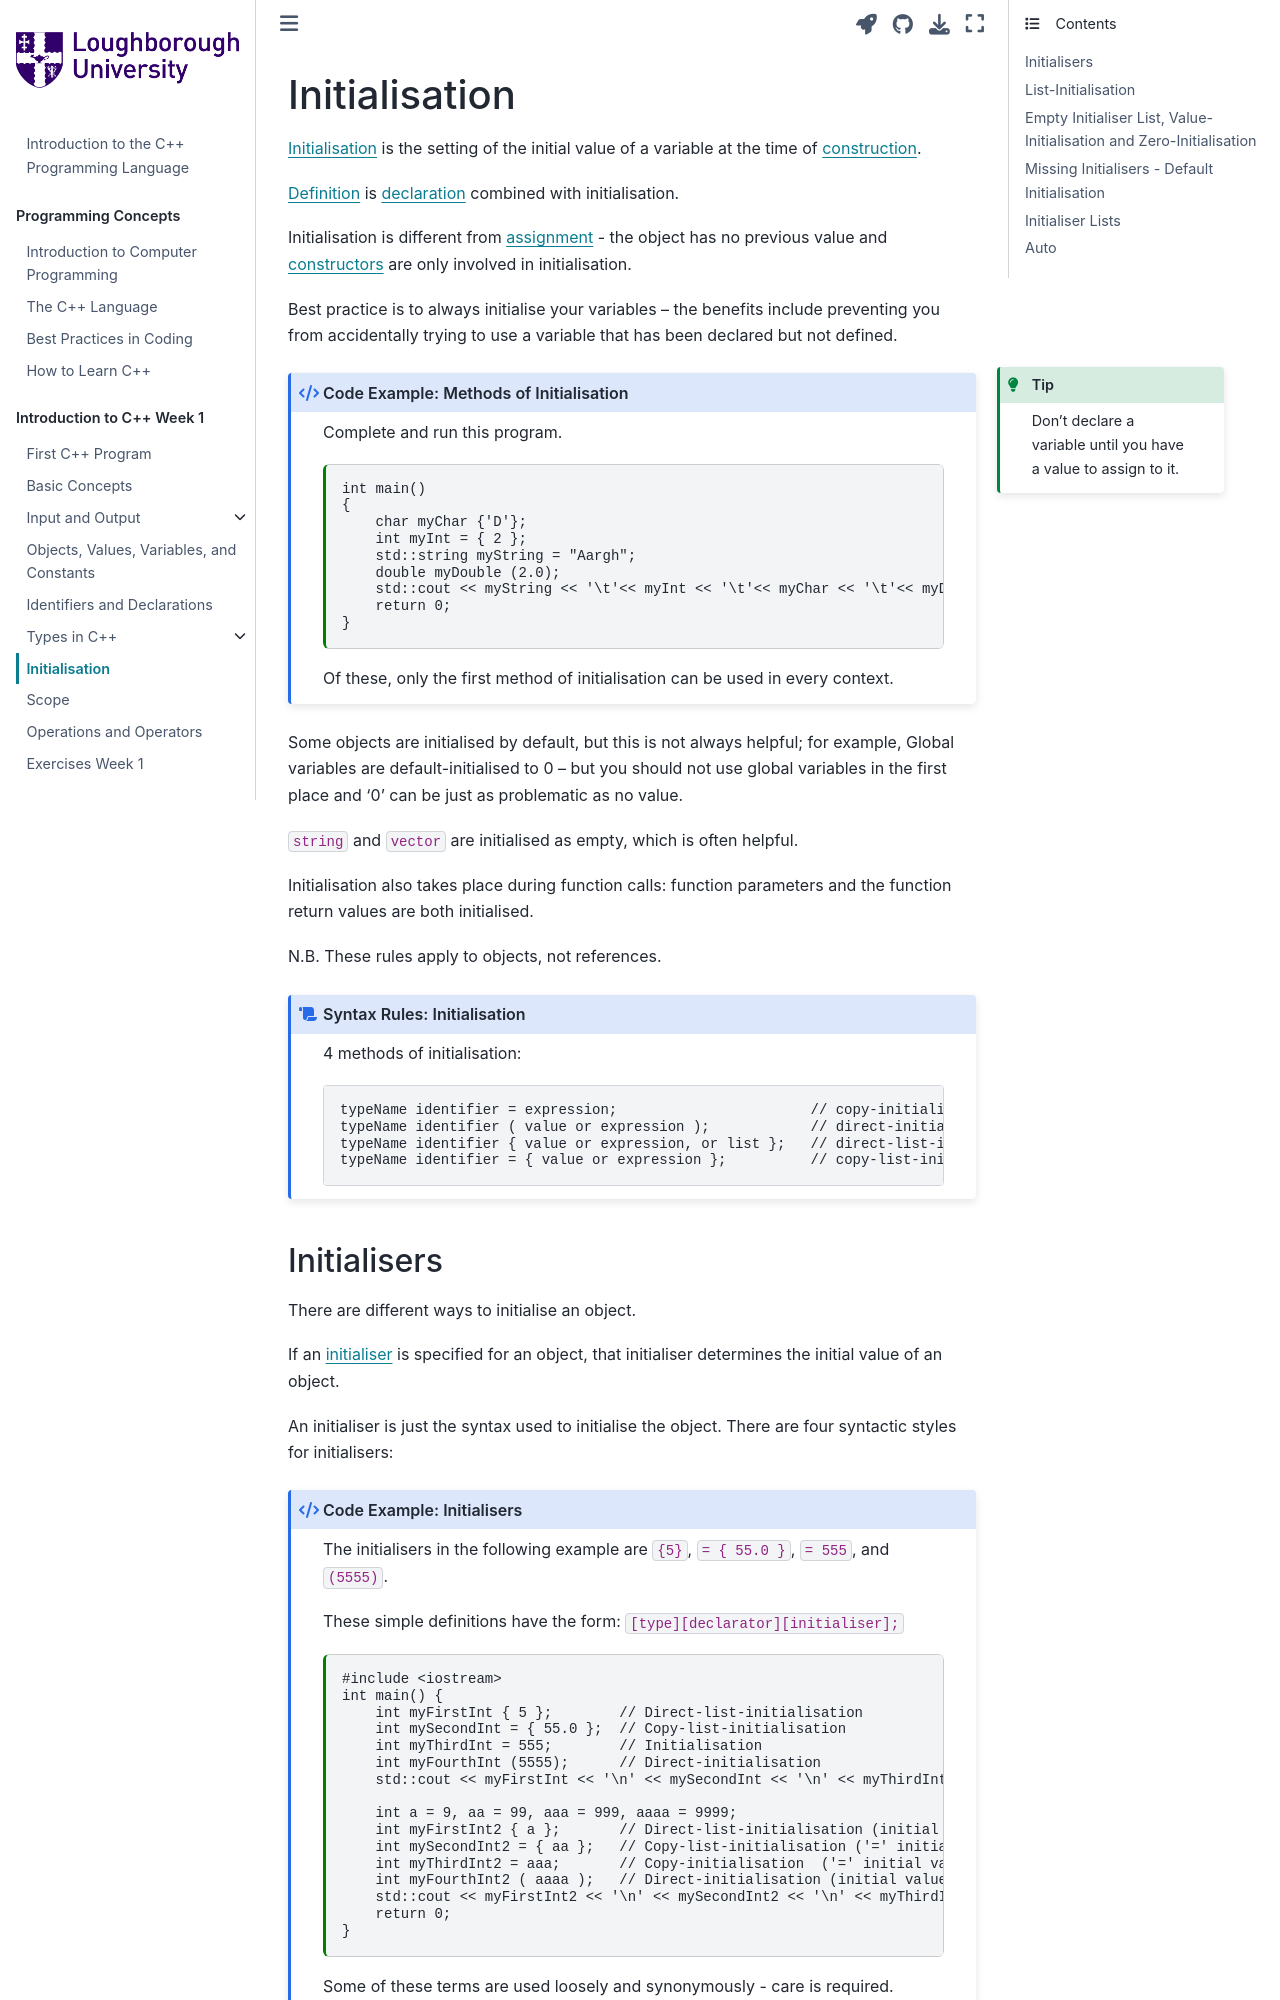

repository: PeterMarshall29/book1 · page: jupyternotebooks/initialisation.html · generator: jekyll

---
jupytext:
  formats: md:myst
  text_representation:
    extension: .md
    format_name: myst
kernelspec:
  display_name: C++ 20
  language: c++
  name: cpp20
---

# Initialisation

{term}`Initialisation` is the setting of the initial value of a variable at the time of {term}`construction`.

{term}`Definition` is {term}`declaration` combined with initialisation.

Initialisation is different from {term}`assignment` - the object has no previous value and {term}`constructors` are only involved in initialisation.

Best practice is to always initialise your variables – the benefits include preventing you from accidentally trying to use a variable that has been declared but not defined.

```{tip}
:class: margin
Don't declare a variable until you have a value to assign to it.
```
`````{code_example-start} Methods of Initialisation
:label: examplem3
:class: dropdown
:nonumber:
`````
Complete and run this program.
````{code-cell} c++
:tags: [remove-output]
int main()
{
    char myChar {'D'};
    int myInt = { 2 };
    std::string myString = "Aargh";
    double myDouble (2.0);
    std::cout << myString << '\t'<< myInt << '\t'<< myChar << '\t'<< myDouble << '\t' << "Star-Wars Pirate?";
    return 0;
}
````
Of these, only the first method of initialisation can be used in every context. 
`````{code_example-end}
`````
Some objects are initialised by default, but this is not always helpful; for example, Global variables are default-initialised to 0 – but you should not use global variables in the first place and '0' can be just as problematic as no value. 

`string` and `vector` are initialised as empty, which is often helpful.

Initialisation also takes place during function calls: function parameters and the function return values are both initialised.

N.B. These rules apply to objects, not references.

`````{syntax-start} Initialisation
:class: dropdown
:nonumber:
`````
4 methods of initialisation:
````{code-block} c++
typeName identifier = expression;                       // copy-initialisation
typeName identifier ( value or expression );            // direct-initialisation 
typeName identifier { value or expression, or list };   // direct-list-initialisation
typeName identifier = { value or expression };          // copy-list-initialisation
````
`````{syntax-end}
`````
